Run: headless pygame with SDL's dummy video driver; simulated clock (each Clock.tick advances the game by its frame time, no real sleeping); random seed 0; keys injected as events and as key.get_pressed() state; no mouse input.
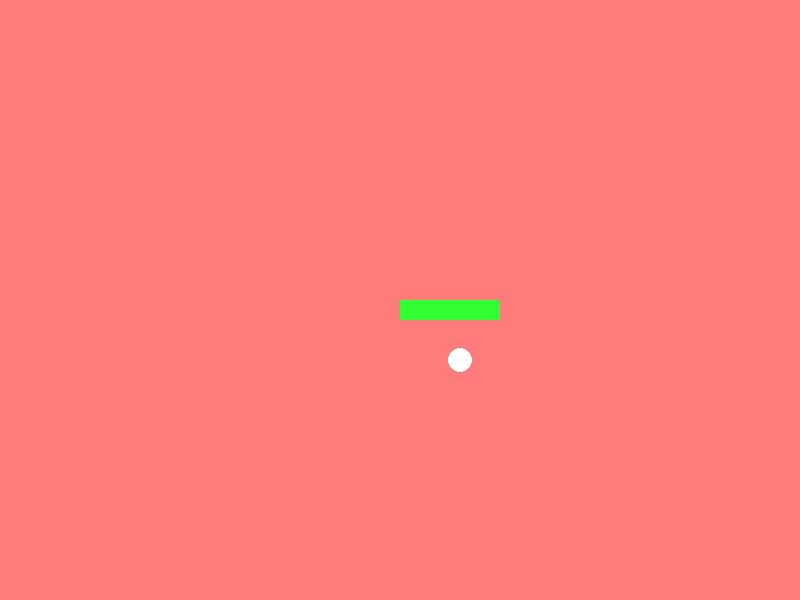
Frame 1 of 4 · flips 1–60 · no input
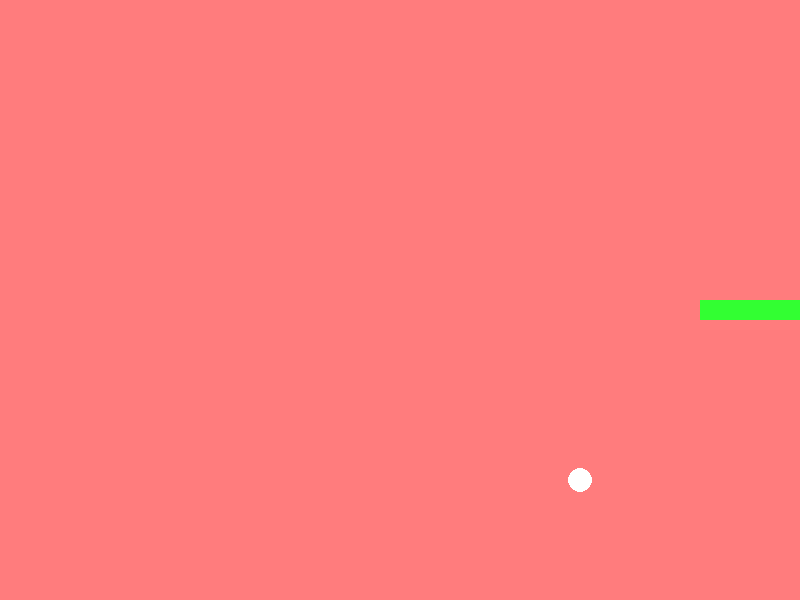
Frame 2 of 4 · flips 61–180 · tapped SPACE, RETURN · held RIGHT (→), D
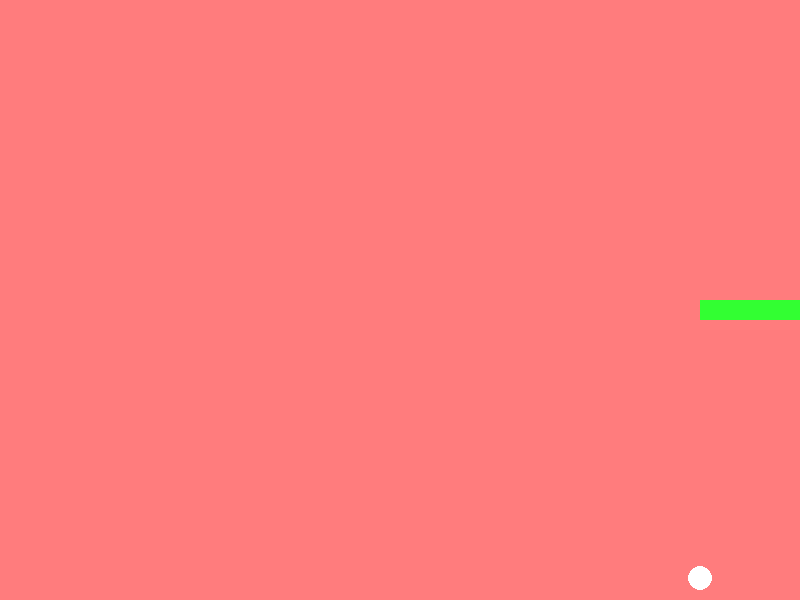
Frame 3 of 4 · flips 181–300 · held DOWN (↓), S
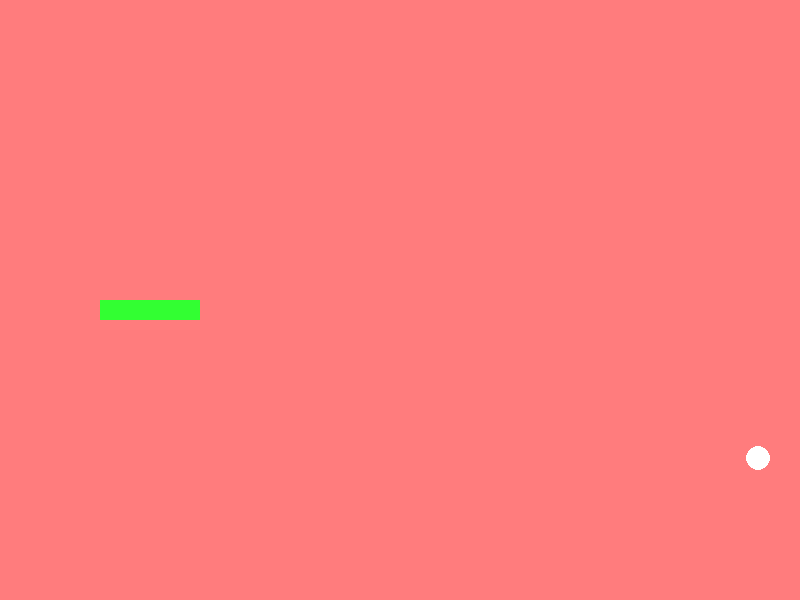
Frame 4 of 4 · flips 301–420 · held LEFT (←), A, UP (↑), W

The pygame program that drew these frames:

import pygame as pg
pg.init()

WIDTH = 800
HEIGHT = 600

pantalla_ppal = pg.display.set_mode((WIDTH, HEIGHT))
pg.display.set_caption("Pong")


class Ball:
    def __init__(self, x, y, vx, vy, color):
        self.x = x
        self.y = y
        self.vx = vx
        self.vy = vy
        self.color = color
        self.radio = 12

    def update(self):
        self.x += self.vx
        self.y += self.vy

        if self.x > WIDTH - self.radio or self.x < self.radio:
            self.vx = -self.vx
        if self.y > HEIGHT - self.radio or self.y < self.radio:
            self.vy = -self.vy

    def draw(self, pantalla):
        pg.draw.circle(pantalla, self.color, (self.x, self.y), self.radio)

class Racket:
    def __init__(self, x, y, w, h, color):
        self.x = x
        self.y = y
        self.w = w
        self.h = h
        self.color = color
    
    def draw(self, pantalla):
        pg.draw.rect(pantalla, self.color, (self.x, self.y, self.w, self.h))


    def update(self):
        if pg.key.get_pressed()[pg.K_LEFT] and self.x > 0:
            self.x -= 5
        if pg.key.get_pressed()[pg.K_RIGHT] and self.x < WIDTH - self.w:
            self.x += 5

bola = Ball(400, 300, 1, 1, (255, 255, 255))
raqueta = Racket(400, 300, 100, 20, (50, 255, 50))

game_over = False

while not game_over:
    for evento in pg.event.get():
        if evento.type == pg.QUIT:
            game_over = True
            break

   
    bola.update()
    raqueta.update()

    pantalla_ppal.fill((255, 124, 125))
    bola.draw(pantalla_ppal)
    raqueta.draw(pantalla_ppal)


    pg.display.flip()

pg.quit()
